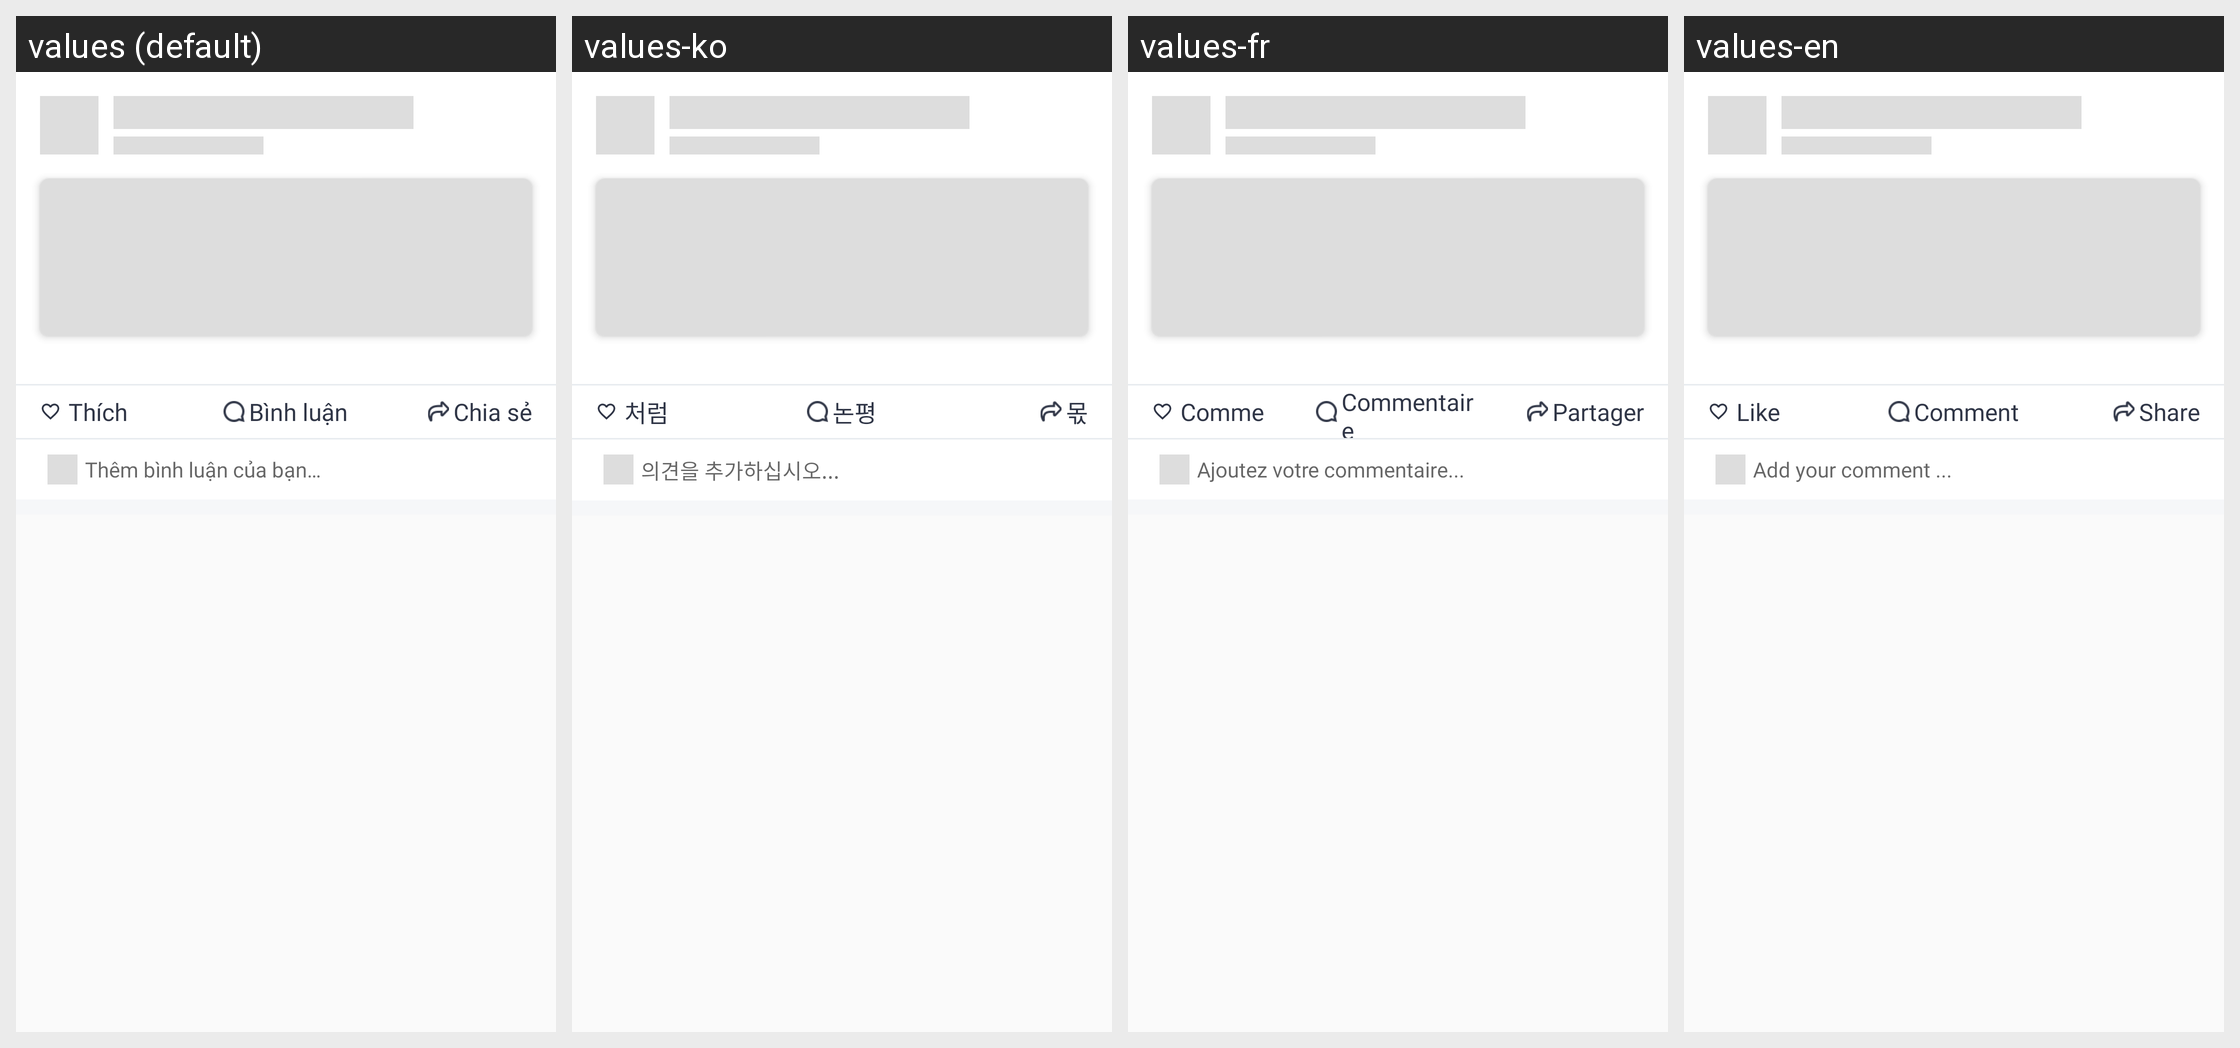

This grid shows one Android layout under several languages. Give, for every string resource on the screen, its name, the default text and each shown locale's text.
Android screen res/layout/placehoder_item_social.xml rendered under 4 locales, left to right: values (default), values-ko, values-fr, values-en. Device: Nexus 5 (rendered at 1080×1920; each locale shown at half size, 540×960, under a caption strip naming it); theme AppTheme.
Strings drawn on this screen, with the default value and each locale's value (text and hints the layout hard-codes, and strings that could not be matched under every locale, appear in the picture but are not listed):

like
  values: Thích
  values-ko: 처럼
  values-fr: Comme
  values-en: Like

comment
  values: Bình luận
  values-ko: 논평
  values-fr: Commentaire
  values-en: Comment

share
  values: Chia sẻ
  values-ko: 몫
  values-fr: Partager
  values-en: Share

input_your_comment
  values: Thêm bình luận của bạn…
  values-ko: 의견을 추가하십시오...
  values-fr: Ajoutez votre commentaire...
  values-en: Add your comment ...
